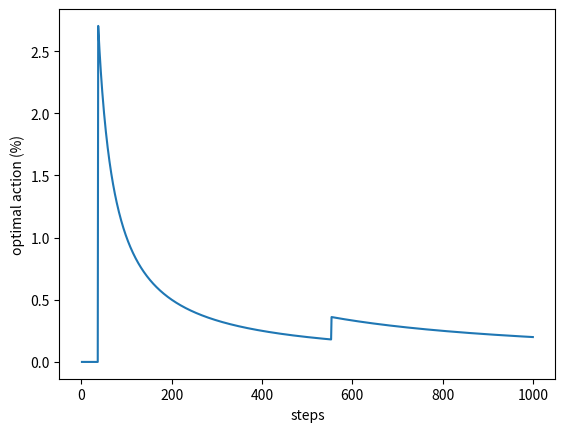

Source code (Python): (Note: this script raises an exception after producing the figure.)
"""
Sample bandit algorithm
Page 32: Pseudocode for a complete bandit algorithm using incrementally computed sample
averages and "eps-greedy action selection is shown in the box below. The function bandit(a)
is assumed to take an action and return a corresponding reward.
"""

import numpy as np
from tqdm import trange
import matplotlib.pyplot as plt


class SampleMachine:
    """
    When activated, for a probability of eps, select a random option.
    Otherwise select the option with largest estimated reward.
    """

    def __init__(self, eps=0, alpha=0.1, c=2, arm_num=10, params=(10, 10, 1),
                 gen_fig=True, method_used='', incremental_update=False, baseline=False):
        self.q = [0] * arm_num
        self.n = [0] * arm_num
        self.r = []
        self.options_count = arm_num
        self.eps = eps
        self.alpha = alpha
        self.c = c
        self.gen_fig = gen_fig
        # Method: ucb, gradient
        self.method_used = method_used.lower()
        self.incremental_update = incremental_update
        self.baseline = baseline
        self.runs = 0
        self.avg_r = 0
        self.best_action_count = 0
        self.action_prob = [0] * arm_num
        self.record = {"q": [], "n": [], "bac": [], "avg_r": [], "r": []}

        self.bandit_machine = MultiArmBandit(arm_num=arm_num, params=params)
        self.check_inputs()

    def check_inputs(self):
        if self.incremental_update and self.baseline:
            print("Can not simultaneously apply: <incremental update> & <baseline>")
            quit()

        if self.method_used != "ucb" and self.method_used != "gradient" and self.method_used != '':
            print(f"Can recognize method: {self.method_used}")
            quit()

        if self.method_used == "ucb" or self.method_used == "gradient":
            self.eps = 0

    def act(self):
        """Act based on possibilities, return the index of the chosen option"""
        if np.random.random() < self.eps:
            return np.random.choice(np.arange(self.options_count))
        elif self.method_used == 'ucb':
            return self.act_ucb()
        elif self.method_used == 'gradient':
            return self.act_gradient()
        else:
            return self._random_max_index(self.q)

    def act_ucb(self):
        """Return the index of the largest ucb value"""
        ucb_q = [0] * self.options_count
        for i in range(len(ucb_q)):
            ucb_q[i] = self.q[i] + self.c * np.sqrt(np.log(self.runs) / (self.n[i] + 1e-5))
        return self._random_max_index(ucb_q)

    def act_gradient(self):
        exp_p = np.exp(self.q)
        self.action_prob = exp_p / np.sum(exp_p)
        return np.random.choice(np.arange(self.options_count), p=self.action_prob)

    def step(self, curr_arm):
        """Perform an act and update parameters"""
        if curr_arm == self.bandit_machine.find_best_action():
            self.best_action_count += 1
        self.r.append(self.bandit_machine.bandit(curr_arm))
        self.avg_r += (self.r[-1] - self.avg_r) / self.runs
        self.n[curr_arm] += 1
        if self.incremental_update:
            self.q[curr_arm] += self.alpha * (self.r[-1] - self.q[curr_arm])
        elif self.baseline:
            one_hot = np.zeros(self.options_count)
            one_hot[curr_arm] = 1
            baseline = self.avg_r
            self.q += self.alpha * (self.r[-1] - baseline) * (one_hot - self.action_prob)
        else:
            self.q[curr_arm] += (self.r[-1] - self.q[curr_arm]) / self.n[curr_arm]

    def simulate(self, runs=1000):
        """Simulate, count and return how many times each option is chosen."""
        for _ in trange(runs):
            self.runs += 1
            curr_arm = self.act()
            self.step(curr_arm)
            self._record_data()

    def disp_result(self):
        """Output result to user"""
        result_distribution = (np.array(self.n) / self.runs).tolist()
        result_distribution = [float('%.1f' % (elem * 100)) for elem in result_distribution]
        q = [float('%.1f' % elem) for elem in self.q]
        bandit_machine_arms = [float('%.1f' % elem) for elem in self.bandit_machine.arms]

        print(f"Method: {self.method_used}")
        print(f"Iter: {self.runs}, \u03B5 = {self.eps}, \u03B1 = {self.alpha}")
        print(f"Actions:          {self.n}")
        print(f"Distribution(%):  {result_distribution}")
        print(f"Quality estimate: {q}")
        print(f"Actually quality: {bandit_machine_arms}")

        if self.gen_fig:
            steps = [i + 1 for i in range(self.runs)]

            # best option percentage vs. steps
            bac_percentage = [self.record["bac"][i]*100/(i+1) for i in range(self.runs)]
            plt.plot(steps, bac_percentage)
            plt.xlabel('steps')
            plt.ylabel('optimal action (%)')
            plt.savefig('images/optimal action vs steps.png')
            plt.show()
            plt.close()

            # best option percentage vs. steps
            plt.plot(steps, self.record["avg_r"])
            plt.xlabel('steps')
            plt.ylabel('average reward')
            plt.savefig('images/average reward vs steps.png')
            plt.show()
            plt.close()

    def _record_data(self):
        """Record data for each action"""
        self.record["q"].append(self.q)
        self.record["n"].append(self.n)
        self.record["bac"].append(self.best_action_count)
        self.record["avg_r"].append(self.avg_r)

    def _random_max_index(self, values):
        q_best = np.max(values)
        return np.random.choice(np.where(values == q_best)[0])


class MultiArmBandit:
    """
    A multi-arm bandit (arm 0 to n-1) with random parameters.
    For each arm pressed, returns an integer based on normal distribution of arm parameter.
    """
    def __init__(self, arm_num, params):
        self.arm_num = arm_num
        self.arms = [0] * arm_num
        # params = (mean, std of arm value, standard division of arm output)
        self.mean = params[0]
        self.std = params[1]
        self.range = params[2]
        self._init_arm_params()

    def _init_arm_params(self):
        """Generate arm parameters"""
        for i in range(self.arm_num):
            self.arms[i] = np.random.normal(self.mean, self.std)

    def bandit(self, arm_pressed):
        """Return result of arm_pressed"""
        arm_param = self.arms[arm_pressed]
        return np.random.normal(arm_param, self.range)

    def find_best_action(self):
        """Return arm with highest reward"""
        return self.arms.index(max(self.arms))


if __name__ == "__main__":
    test_machine = SampleMachine(gen_fig=True, method_used='gradient', incremental_update=False,
                                 baseline=True)
    test_machine.simulate(runs=1000)
    test_machine.disp_result()
